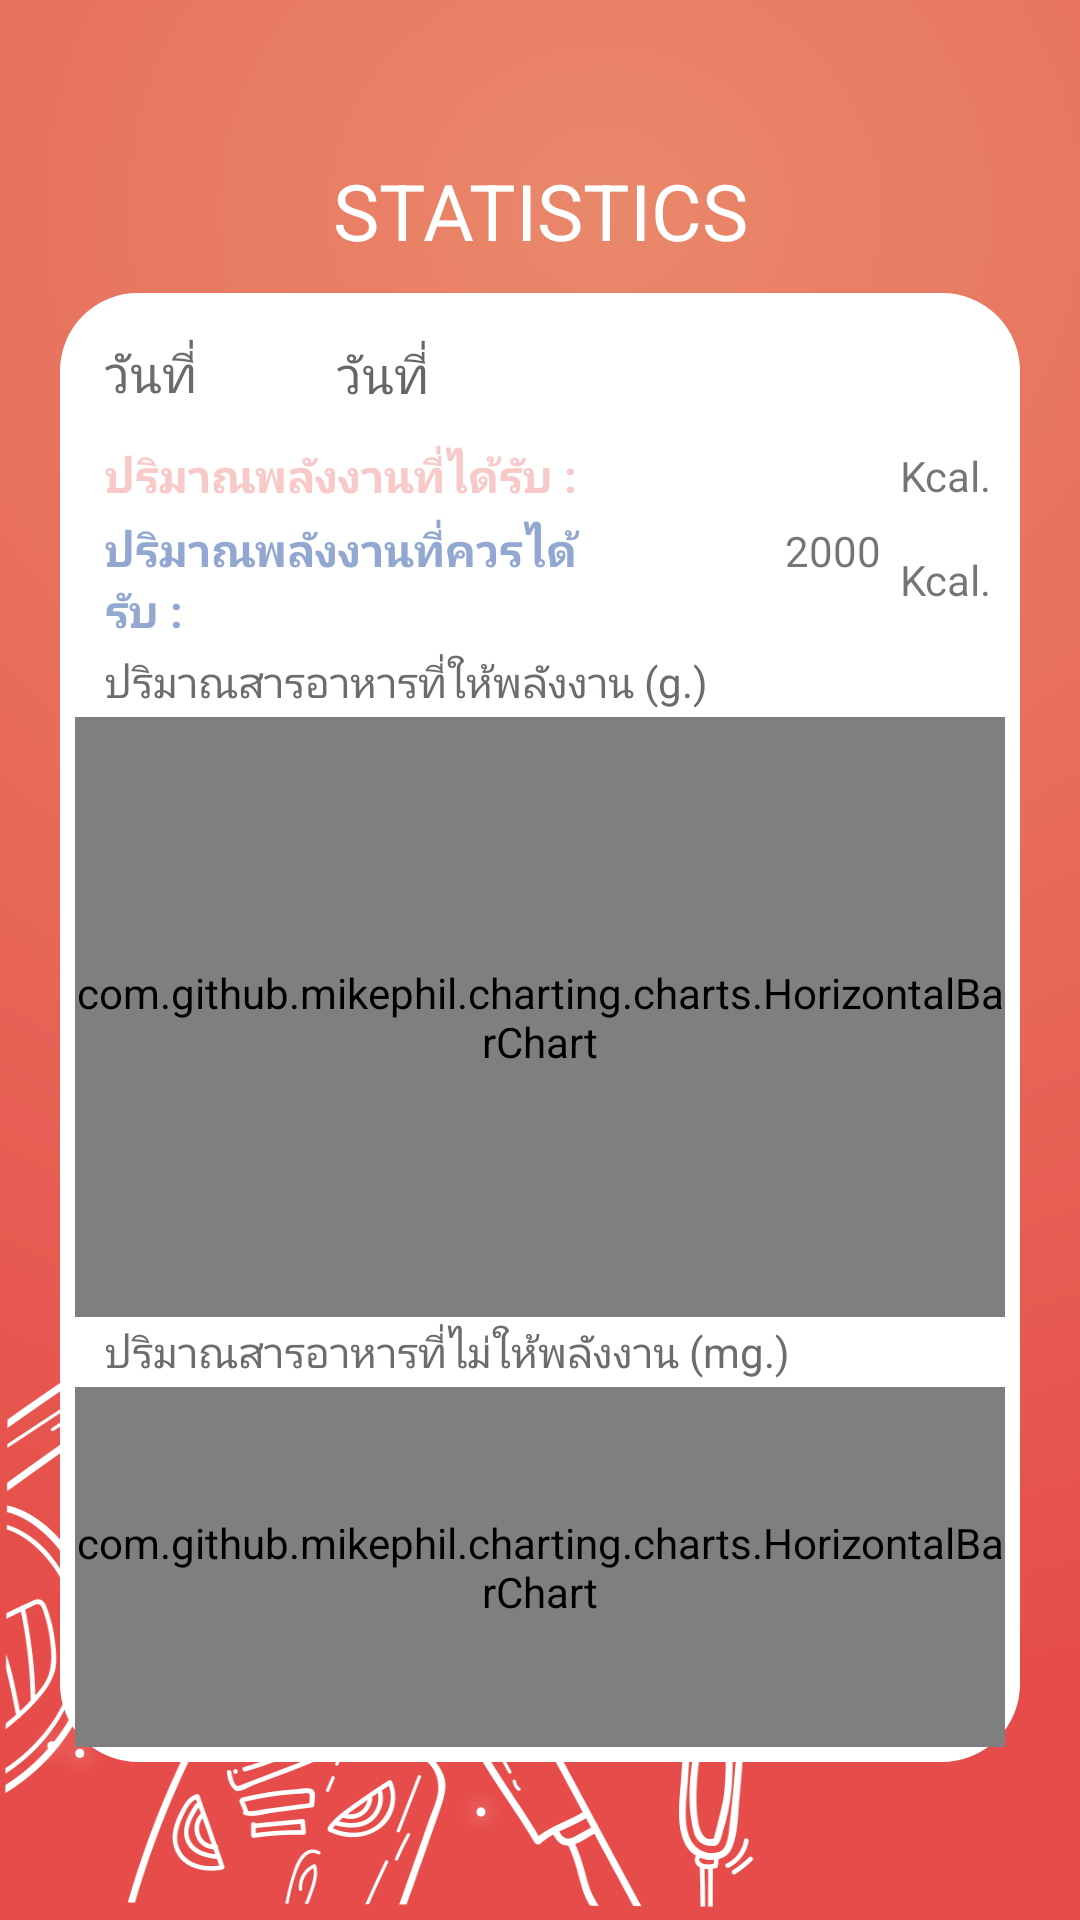

Layout XML and referenced resources for this Android screen:
<!-- AndroidManifest.xml: application theme AppTheme -->
<!-- res/layout/activity_chart.xml -->
<?xml version="1.0" encoding="utf-8"?>
<LinearLayout xmlns:android="http://schemas.android.com/apk/res/android"
    xmlns:app="http://schemas.android.com/apk/res-auto"
    android:orientation="vertical"
    android:layout_width="match_parent"
    android:layout_height="match_parent"
    android:background="@drawable/bglogin"
    android:padding="10dp">

    <ScrollView
        android:layout_width="match_parent"
        android:layout_height="match_parent"
        android:fillViewport="true"
        >

    <LinearLayout
        android:layout_width="match_parent"
        android:layout_height="wrap_content"
        android:gravity="center"
        android:orientation="vertical"
        android:padding="10dp">

        <TextView
            android:layout_width="match_parent"
            android:layout_height="wrap_content"
            android:text="STATISTICS"
            android:textColor="#ffff"
            android:textSize="26sp"
            android:gravity="center"
            android:layout_marginBottom="10dp"
            />

        <LinearLayout
            android:layout_width="match_parent"
            android:layout_height="wrap_content"
            android:layout_gravity="center"
            android:orientation="vertical"
            android:padding="5dp"
            android:background="@drawable/background_login">
            <TableLayout
                android:layout_width="match_parent"
                android:layout_height="wrap_content"
                android:stretchColumns="*">
                <TableRow>
                    <TextView
                        android:layout_span="2"
                        android:textColor="#706b6b"
                        android:layout_width="wrap_content"
                        android:layout_height="wrap_content"
                        android:padding="10dp"
                        android:textSize="17sp"
                        android:text="วันที่"
                        />
                    <TextView
                        android:id="@+id/date"
                        android:layout_span="6"
                        android:textColor="#706b6b"
                        android:layout_width="wrap_content"
                        android:layout_height="wrap_content"
                        android:padding="10dp"
                        android:textSize="17sp"
                        android:hint="วันที่"
                        />
                </TableRow>
                <TableRow>
                    <TextView
                        android:textColor="#f7cac9"
                        android:textStyle="bold"
                        android:layout_span="5"
                        android:layout_width="wrap_content"
                        android:layout_height="wrap_content"
                        android:padding="2dp"
                        android:layout_marginLeft="8dp"
                        android:text="ปริมาณพลังงานที่ได้รับ : "
                        android:textSize="15sp"
                        />
                    <TextView
                        android:id="@+id/energy"
                        android:layout_span="2"
                        android:gravity="right"
                        android:layout_width="wrap_content"
                        android:layout_height="wrap_content"
                        android:padding="2dp"
                        />
                    <TextView
                        android:gravity="center"
                        android:layout_span="1"
                        android:layout_width="0dp"
                        android:layout_height="wrap_content"
                        android:layout_gravity="center"
                        android:padding="2dp"
                        android:text="Kcal."
                        />
                </TableRow>
                <TableRow>
                    <TextView
                        android:textColor="#92a8d1"
                        android:textStyle="bold"
                        android:layout_span="5"
                        android:layout_width="wrap_content"
                        android:layout_height="wrap_content"
                        android:padding="2dp"
                        android:layout_marginLeft="8dp"
                        android:text="ปริมาณพลังงานที่ควรได้รับ : "
                        android:textSize="15sp"
                        />
                    <TextView
                        android:layout_span="2"
                        android:gravity="right"
                        android:layout_width="wrap_content"
                        android:layout_height="wrap_content"
                        android:padding="2dp"
                        android:text="2000"
                        />
                    <TextView
                        android:gravity="center"
                        android:layout_span="1"
                        android:layout_width="0dp"
                        android:layout_height="wrap_content"
                        android:layout_gravity="center"
                        android:padding="2dp"
                        android:text="Kcal."
                        />
                </TableRow>

            </TableLayout>
            <TextView
                android:textColor="#706b6b"
                android:layout_width="wrap_content"
                android:layout_height="wrap_content"
                android:padding="2dp"
                android:layout_marginLeft="8dp"
                android:text="ปริมาณสารอาหารที่ให้พลังงาน (g.)"
                />
            <com.github.mikephil.charting.charts.HorizontalBarChart
                android:id="@+id/bar_chart"
                android:layout_width="match_parent"
                android:layout_height="200dp"
                app:layout_constraintTop_toTopOf="parent"
                app:layout_constraintBottom_toBottomOf="parent"
                />
            <TextView
                android:textColor="#706b6b"
                android:layout_width="wrap_content"
                android:layout_height="wrap_content"
                android:padding="2dp"
                android:layout_marginLeft="8dp"
                android:text="ปริมาณสารอาหารที่ไม่ให้พลังงาน (mg.)"
                />
            <com.github.mikephil.charting.charts.HorizontalBarChart
                android:id="@+id/bar_chart2"
                android:layout_width="match_parent"
                android:layout_height="120dp"
                app:layout_constraintTop_toTopOf="parent"
                app:layout_constraintBottom_toBottomOf="parent"
                />









        </LinearLayout>


    </LinearLayout>

    </ScrollView>

</LinearLayout>
<!-- resources referenced by this layout -->
<resources>
  <!-- drawable background_login (drawable) -->
  <?xml version="1.0" encoding="utf-8"?>
  <shape xmlns:android="http://schemas.android.com/apk/res/android">
  
      <stroke
          android:width="2dp"
          android:color="#ffffff"/>
      <corners
          android:radius="25dp"/>
  
      <padding
          android:left="2dp"
          android:right="2dp"
          android:top="2dp"
          android:bottom="2dp"/>
  
      <solid android:color="#ffffff"/>
  
  
  </shape>
  <!-- drawable bghome_button (drawable) -->
  <?xml version="1.0" encoding="utf-8"?>
  <shape xmlns:android="http://schemas.android.com/apk/res/android">
  
  
      <stroke
          android:width="2dp"
          android:color="#ffff"/>
      <corners
          android:radius="10dp"/>
  
      <padding
          android:left="2dp"
          android:right="2dp"
          android:top="2dp"
          android:bottom="2dp"/>
  
      <solid android:color="#e76859" />
  
  </shape>
  <!-- drawable bglogin: png bitmap (drawable, 231090 bytes) -->
  <style name="AppTheme" parent="Theme.AppCompat.Light.NoActionBar">
          
          <item name="colorPrimary">@color/colorPrimary</item>
          <item name="colorPrimaryDark">@color/colorPrimaryDark</item>
          <item name="colorAccent">@color/colorAccent</item>
      
  
      </style>
  <color name="colorPrimary">#3F51B5</color>
  <color name="colorPrimaryDark">#303F9F</color>
  <color name="colorAccent">#FF4081</color>
</resources>
